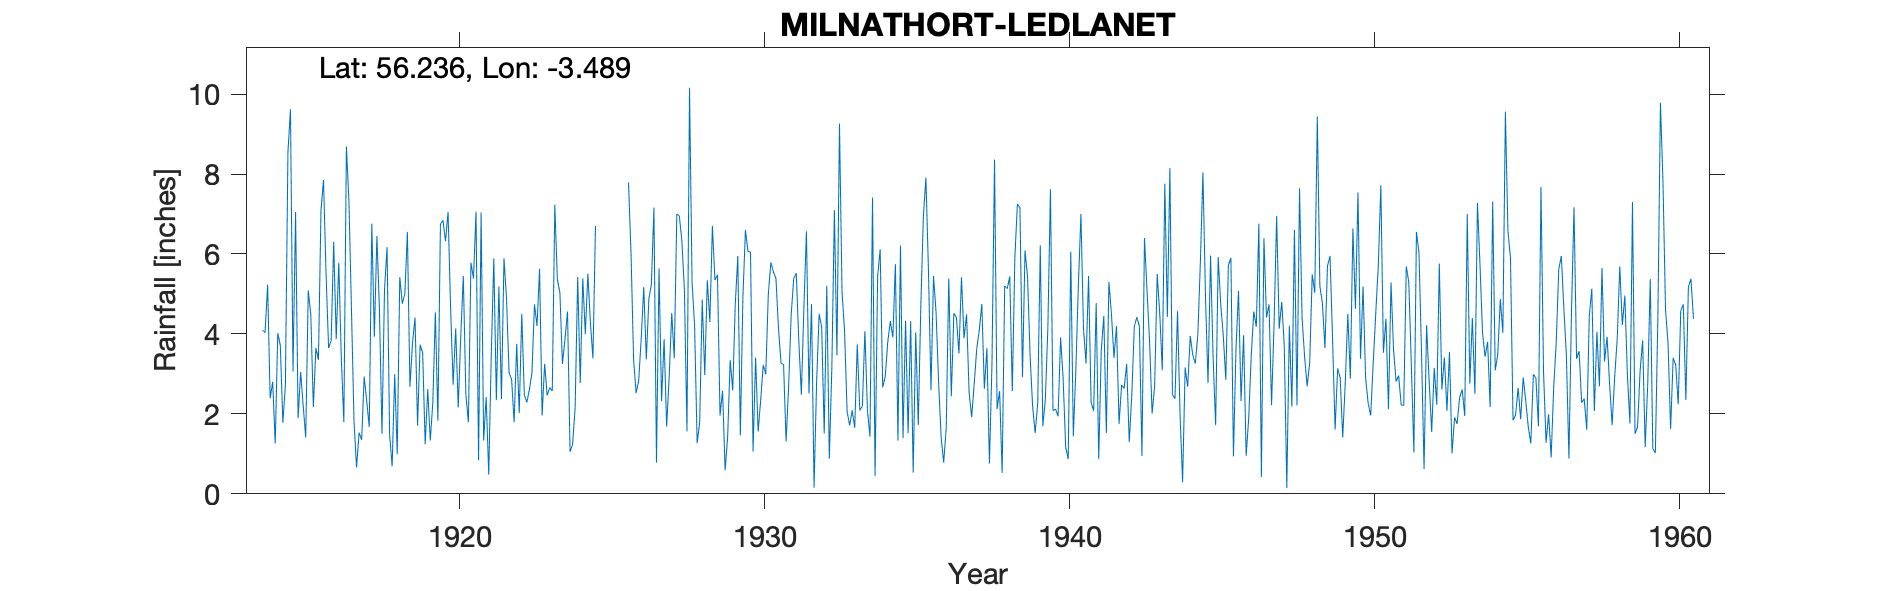

The table this chart was drawn from, first rows:
MILNATHORT (LEDLANET), , , , , , , , , , , , , , , , , , , , , , , 
Grid ref, NO078058, Long, -3.489, Lat, 56.24, Elevation, 700, ft, , , , , , , , , , , , , , , 
Station no, 5468, , , , , , , , , , , , , , , , , , , , , , 
, 1910, 1911, 1912, 1913, 1914, 1915, 1916, 1917, 1918, 1919, 1920, 1921, 1922, 1923, 1924, 1925, 1926, 1927, 1928, 1929, 1930, 1931, 1932
January, , , , , 4.1, 3.06, 7.85, 1.79, 5.12, 4.41, 6.32, 7.06, 4.89, 4.2, 4.56, , 7.79, 5.64, 10.16, 1.96, 6.05, 3.26, 4.75
February, , , , , 4.03, 7.05, 5.49, 0.66, 6.17, 1.71, 7.05, 0.84, 3.03, 5.63, 1.05, , 5.98, 2.32, 5.29, 2.58, 1.06, 3.24, 0.16
March, , , , , 5.23, 1.89, 3.65, 1.53, 1.48, 3.73, 4.64, 7.04, 2.86, 1.96, 1.24, , 3.35, 3.87, 4.21, 0.59, 3.41, 1.31, 2.79
April, , , , , 2.39, 3.05, 3.83, 1.35, 0.69, 3.53, 2.73, 1.33, 1.79, 3.25, 2.16, , 2.52, 1.68, 1.27, 1.42, 1.56, 2.7, 4.5
May, , , , , 2.8, 2.2, 6.3, 2.93, 2.99, 1.24, 4.14, 2.42, 3.75, 2.46, 5.42, , 2.83, 2.93, 1.79, 3.34, 2.35, 4.48, 4.17
June, , , , , 1.26, 1.41, 3.87, 2.32, 0.99, 2.62, 2.16, 0.48, 2.02, 2.66, 2.77, , 3.89, 4.52, 4.86, 2.59, 3.22, 5.39, 1.51
July, , , , , 4.02, 5.09, 5.78, 1.67, 5.42, 1.33, 3.95, 3.48, 4.5, 2.57, 5.39, , 5.17, 3.39, 2.97, 4.75, 2.99, 5.52, 5.21
August, , , , , 3.71, 4.47, 3.4, 6.76, 4.76, 2.28, 5.45, 5.89, 2.47, 7.23, 4, , 3.36, 7, 5.34, 5.95, 5, 3.82, 0.88
September, , , , , 1.78, 2.17, 1.79, 3.93, 5, 4.54, 2.49, 2.34, 2.29, 5.36, 5.51, , 4.87, 6.95, 4.3, 1.46, 5.79, 2.48, 3.16
October, , , , , 2.72, 3.65, 8.69, 6.45, 6.55, 1.83, 1.79, 5.19, 2.61, 5.03, 4.29, , 5.25, 6.32, 6.7, 4.92, 5.55, 4.66, 7.1
November, , , , , 8.55, 3.35, 7.32, 4.61, 2.68, 6.75, 5.78, 2.37, 3.02, 3.25, 3.39, , 7.16, 5.08, 5.35, 6.6, 5.39, 6.57, 3.46
December, , , , , 9.62, 7.09, 4.6, 1.5, 3.76, 6.84, 5.39, 5.89, 4.74, 3.87, 6.7, , 0.78, 1.56, 5.48, 6.06, 4.15, 2.51, 9.26
Total, , , , , 50.21, 44.48, 62.57, 35.5, 45.61, 40.81, 51.89, 44.33, 37.97, 47.47, 46.48, , 52.95, 51.26, 57.72, 42.22, 46.52, 45.94, 46.95
